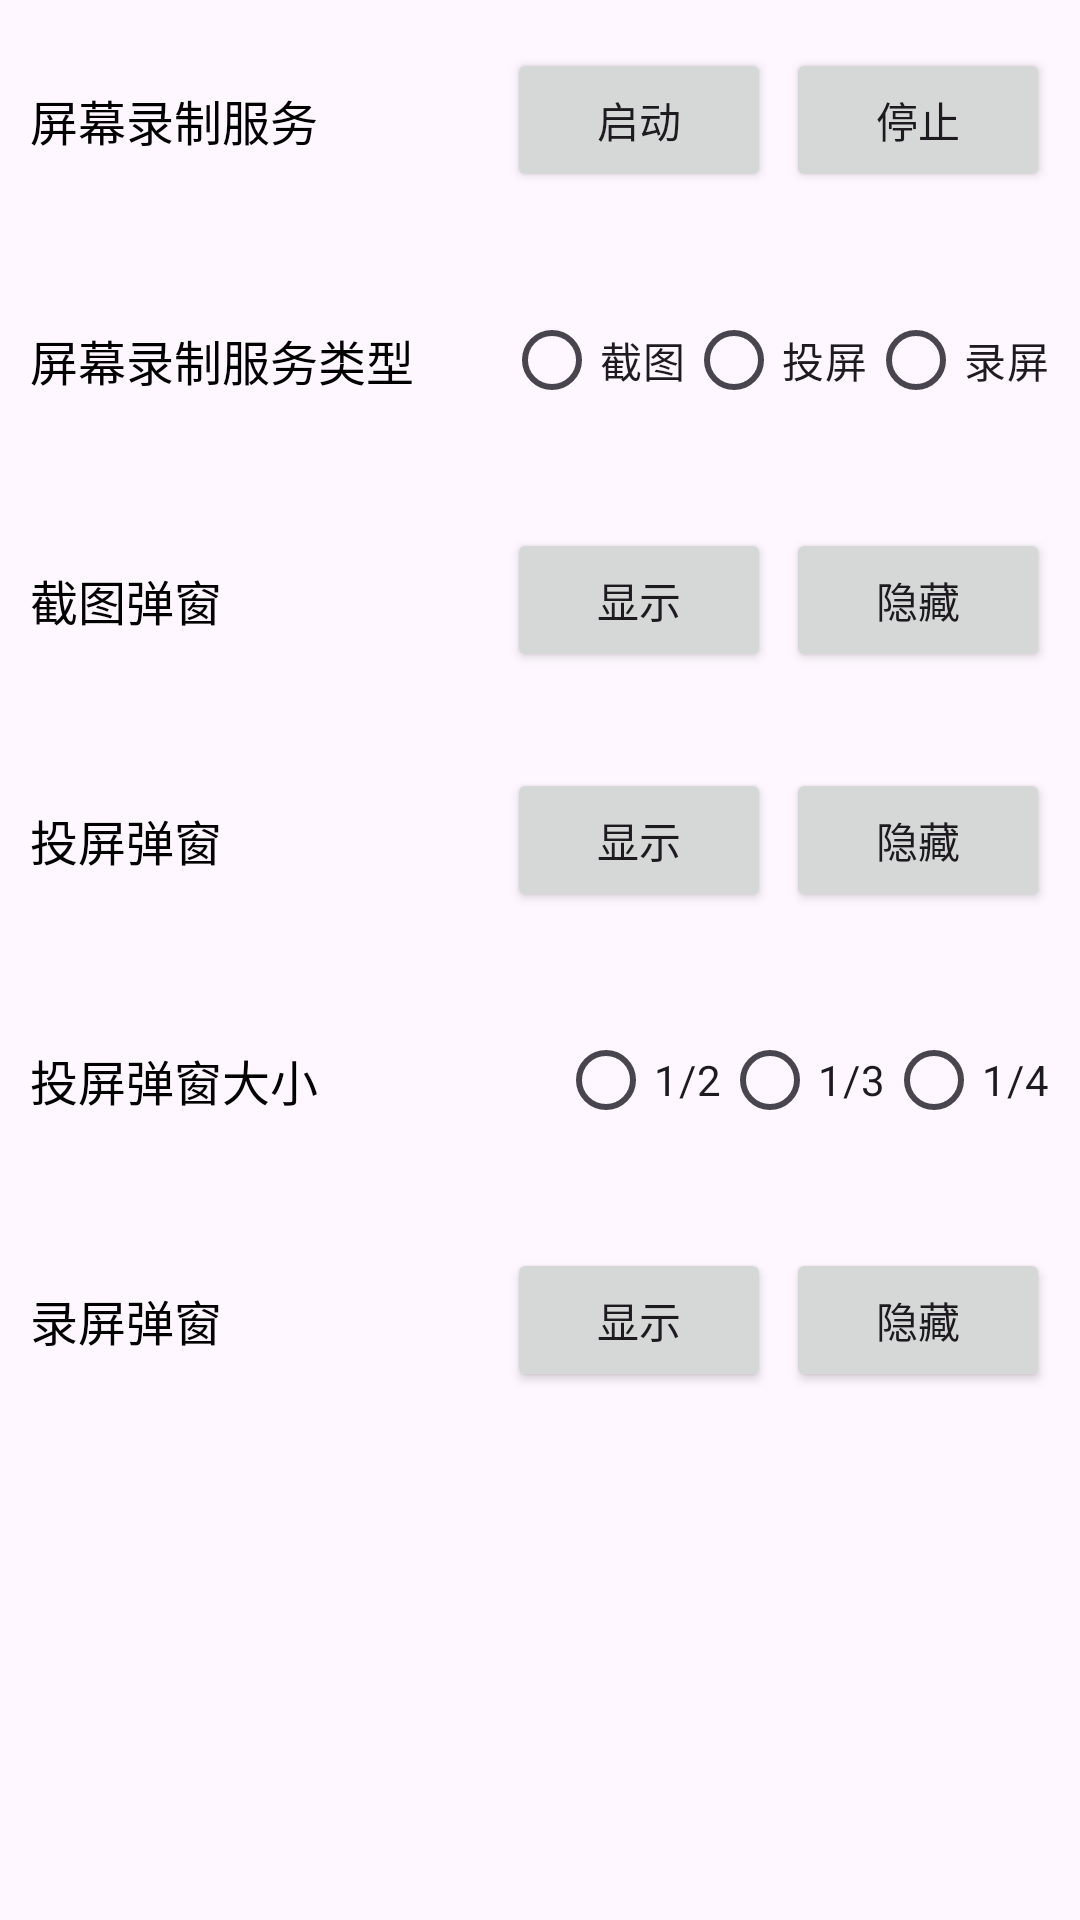

Layout XML and referenced resources for this Android screen:
<!-- AndroidManifest.xml: application theme Theme.MediaProjectionDemo -->
<!-- res/layout/activity_main.xml -->
<?xml version="1.0" encoding="utf-8"?>
<LinearLayout xmlns:android="http://schemas.android.com/apk/res/android"
    xmlns:app="http://schemas.android.com/apk/res-auto"
    xmlns:tools="http://schemas.android.com/tools"
    android:layout_width="match_parent"
    android:layout_height="match_parent"
    android:orientation="vertical"
    tools:context=".activity.MainActivity">
    <RelativeLayout
        style="@style/Item">
        <TextView
            style="@style/ItemTitle"
            android:text="屏幕录制服务" />
        <Button
            android:id="@+id/btn_start"
            android:layout_width="wrap_content"
            android:layout_height="wrap_content"
            android:layout_centerVertical="true"
            android:layout_toStartOf="@+id/btn_stop"
            android:layout_marginEnd="5dp"
            android:text="启动" />
        <Button
            android:id="@+id/btn_stop"
            android:layout_width="wrap_content"
            android:layout_height="wrap_content"
            android:layout_centerVertical="true"
            android:layout_alignParentEnd="true"
            android:text="停止" />
    </RelativeLayout>

    <RelativeLayout
        style="@style/Item">
        <TextView
            style="@style/ItemTitle"
            android:text="屏幕录制服务类型" />
        <RadioGroup
            android:id="@+id/rg_service_type"
            android:layout_width="wrap_content"
            android:layout_height="wrap_content"
            android:orientation="horizontal"
            android:layout_centerVertical="true"
            android:layout_alignParentEnd="true">
            <RadioButton
                android:id="@+id/rb_screenshot"
                android:layout_width="wrap_content"
                android:layout_height="wrap_content"
                android:layout_centerVertical="true"
                android:layout_toStartOf="@+id/btn_stop"
                android:text="截图" />
            <RadioButton
                android:id="@+id/rb_projection"
                android:layout_width="wrap_content"
                android:layout_height="wrap_content"
                android:layout_centerVertical="true"
                android:layout_alignParentEnd="true"
                android:text="投屏" />
            <RadioButton
                android:id="@+id/rb_video"
                android:layout_width="wrap_content"
                android:layout_height="wrap_content"
                android:layout_centerVertical="true"
                android:layout_alignParentEnd="true"
                android:text="录屏" />
        </RadioGroup>
    </RelativeLayout>

    <RelativeLayout
        style="@style/Item">
        <TextView
            style="@style/ItemTitle"
            android:text="截图弹窗" />
        <Button
            android:id="@+id/btn_show_screenshot"
            android:layout_width="wrap_content"
            android:layout_height="wrap_content"
            android:layout_centerVertical="true"
            android:layout_toStartOf="@+id/btn_hide_screenshot"
            android:layout_marginEnd="5dp"
            android:text="显示" />
        <Button
            android:id="@+id/btn_hide_screenshot"
            android:layout_width="wrap_content"
            android:layout_height="wrap_content"
            android:layout_centerVertical="true"
            android:layout_alignParentEnd="true"
            android:text="隐藏" />
    </RelativeLayout>
    <RelativeLayout
        style="@style/Item">
        <TextView
            style="@style/ItemTitle"
            android:text="投屏弹窗" />
        <Button
            android:id="@+id/btn_show_projection"
            android:layout_width="wrap_content"
            android:layout_height="wrap_content"
            android:layout_centerVertical="true"
            android:layout_toStartOf="@+id/btn_hide_projection"
            android:layout_marginEnd="5dp"
            android:text="显示" />
        <Button
            android:id="@+id/btn_hide_projection"
            android:layout_width="wrap_content"
            android:layout_height="wrap_content"
            android:layout_centerVertical="true"
            android:layout_alignParentEnd="true"
            android:text="隐藏" />
    </RelativeLayout>

    <RelativeLayout
        style="@style/Item">
        <TextView
            style="@style/ItemTitle"
            android:text="投屏弹窗大小" />
        <RadioGroup
            android:id="@+id/rg_projection_scale"
            android:layout_width="wrap_content"
            android:layout_height="wrap_content"
            android:orientation="horizontal"
            android:layout_centerVertical="true"
            android:layout_alignParentEnd="true">
            <RadioButton
                android:id="@+id/rb_scale_1"
                android:layout_width="wrap_content"
                android:layout_height="wrap_content"
                android:layout_centerVertical="true"
                android:layout_toStartOf="@+id/btn_stop"
                android:text="1/2" />
            <RadioButton
                android:id="@+id/rb_scale_2"
                android:layout_width="wrap_content"
                android:layout_height="wrap_content"
                android:layout_centerVertical="true"
                android:layout_alignParentEnd="true"
                android:text="1/3" />
            <RadioButton
                android:id="@+id/rb_scale_3"
                android:layout_width="wrap_content"
                android:layout_height="wrap_content"
                android:layout_centerVertical="true"
                android:layout_alignParentEnd="true"
                android:text="1/4" />
        </RadioGroup>
    </RelativeLayout>

    <RelativeLayout
        style="@style/Item">
        <TextView
            style="@style/ItemTitle"
            android:text="录屏弹窗" />
        <Button
            android:id="@+id/btn_show_video"
            android:layout_width="wrap_content"
            android:layout_height="wrap_content"
            android:layout_centerVertical="true"
            android:layout_toStartOf="@+id/btn_hide_video"
            android:layout_marginEnd="5dp"
            android:text="显示" />
        <Button
            android:id="@+id/btn_hide_video"
            android:layout_width="wrap_content"
            android:layout_height="wrap_content"
            android:layout_centerVertical="true"
            android:layout_alignParentEnd="true"
            android:text="隐藏" />
    </RelativeLayout>
</LinearLayout>
<!-- resources referenced by this layout -->
<resources>
  <style name="Item">
          <item name="android:layout_width">match_parent</item>
          <item name="android:layout_height">80dp</item>
          <item name="android:paddingStart">10dp</item>
          <item name="android:paddingEnd">10dp</item>
      </style>
  <style name="ItemTitle">
          <item name="android:layout_width">wrap_content</item>
          <item name="android:layout_height">wrap_content</item>
          <item name="android:textColor">@color/black</item>
          <item name="android:textSize">16sp</item>
          <item name="android:layout_centerVertical">true</item>
      </style>
  <style name="Theme.MediaProjectionDemo" parent="Theme.Material3.Light.NoActionBar">
          <item name="colorPrimary">@color/black</item>
      </style>
  <!-- not gathered from this repository: default colours our renderer supplied (Android Studio template values) -->
  <color name="black">#FF000000</color>
</resources>
